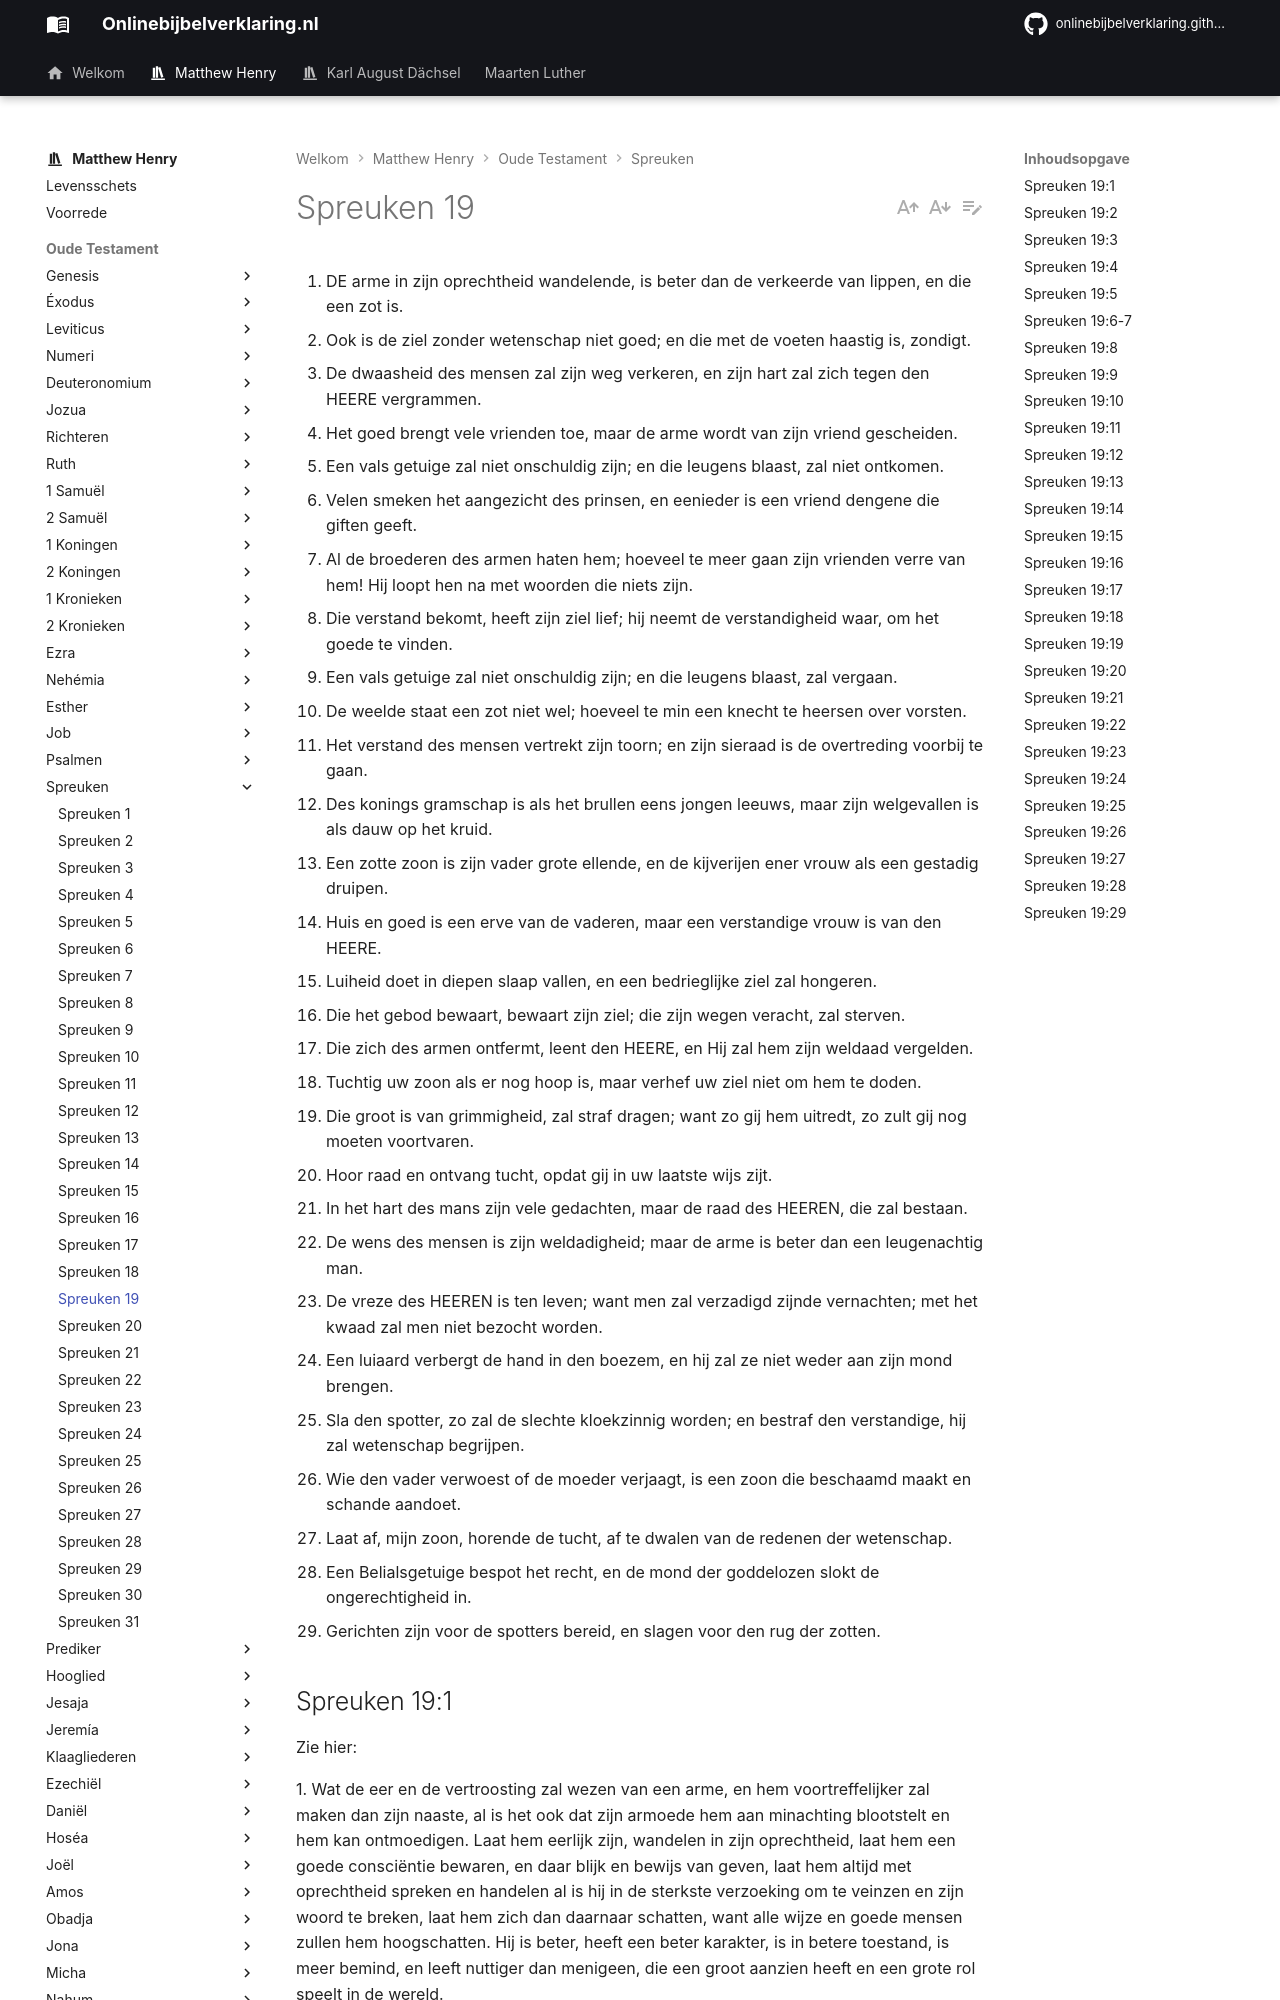

repository: onlinebijbelverklaring/onlinebijbelverklaring.github.io · page: matthewhenry/Spreuken/Spreuken19/index.html · generator: mkdocs

1. DE arme in zijn oprechtheid wandelende, is beter dan de verkeerde van lippen, en die een zot is.
2. Ook is de ziel zonder wetenschap niet goed; en die met de voeten haastig is, zondigt.
3. De dwaasheid des mensen zal zijn weg verkeren, en zijn hart zal zich tegen den HEERE vergrammen.
4. Het goed brengt vele vrienden toe, maar de arme wordt van zijn vriend gescheiden.
5. Een vals getuige zal niet onschuldig zijn; en die leugens blaast, zal niet ontkomen.
6. Velen smeken het aangezicht des prinsen, en eenieder is een vriend dengene die giften geeft.
7. Al de broederen des armen haten hem; hoeveel te meer gaan zijn vrienden verre van hem! Hij loopt hen na met woorden die niets zijn.
8. Die verstand bekomt, heeft zijn ziel lief; hij neemt de verstandigheid waar, om het goede te vinden.
9. Een vals getuige zal niet onschuldig zijn; en die leugens blaast, zal vergaan.
10. De weelde staat een zot niet wel; hoeveel te min een knecht te heersen over vorsten.
11. Het verstand des mensen vertrekt zijn toorn; en zijn sieraad is de overtreding voorbij te gaan.
12. Des konings gramschap is als het brullen eens jongen leeuws, maar zijn welgevallen is als dauw op het kruid.
13. Een zotte zoon is zijn vader grote ellende, en de kijverijen ener vrouw als een gestadig druipen.
14. Huis en goed is een erve van de vaderen, maar een verstandige vrouw is van den HEERE.
15. Luiheid doet in diepen slaap vallen, en een bedrieglijke ziel zal hongeren.
16. Die het gebod bewaart, bewaart zijn ziel; die zijn wegen veracht, zal sterven.
17. Die zich des armen ontfermt, leent den HEERE, en Hij zal hem zijn weldaad vergelden.
18. Tuchtig uw zoon als er nog hoop is, maar verhef uw ziel niet om hem te doden.
19. Die groot is van grimmigheid, zal straf dragen; want zo gij hem uitredt, zo zult gij nog moeten voortvaren.
20. Hoor raad en ontvang tucht, opdat gij in uw laatste wijs zijt.
21. In het hart des mans zijn vele gedachten, maar de raad des HEEREN, die zal bestaan.
22. De wens des mensen is zijn weldadigheid; maar de arme is beter dan een leugenachtig man.
23. De vreze des HEEREN is ten leven; want men zal verzadigd zijnde vernachten; met het kwaad zal men niet bezocht worden.
24. Een luiaard verbergt de hand in den boezem, en hij zal ze niet weder aan zijn mond brengen.
25. Sla den spotter, zo zal de slechte kloekzinnig worden; en bestraf den verstandige, hij zal wetenschap begrijpen.
26. Wie den vader verwoest of de moeder verjaagt, is een zoon die beschaamd maakt en schande aandoet.
27. Laat af, mijn zoon, horende de tucht, af te dwalen van de redenen der wetenschap.
28. Een Belialsgetuige bespot het recht, en de mond der goddelozen slokt de ongerechtigheid in.
29. Gerichten zijn voor de spotters bereid, en slagen voor den rug der zotten.

## Spreuken 19:1 
Zie hier:

1\. Wat de eer en de vertroosting zal wezen van een arme, en hem voortreffelijker zal maken dan zijn naaste, al is het ook dat zijn armoede hem aan minachting blootstelt en hem kan ontmoedigen. Laat hem eerlijk zijn, wandelen in zijn oprechtheid, laat hem een goede consciëntie bewaren, en daar blijk en bewijs van geven, laat hem altijd met oprechtheid spreken en handelen al is hij in de sterkste verzoeking om te veinzen en zijn woord te breken, laat hem zich dan daarnaar schatten, want alle wijze en goede mensen zullen hem hoogschatten. Hij is beter, heeft een beter karakter, is in betere toestand, is meer bemind, en leeft nuttiger dan menigeen, die een groot aanzien heeft en een grote rol speelt in de wereld. 

2\. Wat de schande zal wezen van een rijke niettegenstaande al zijn pracht en heerlijkheid. Als hij een ledig hoofd heeft, en een boze tong, als hij verkeerd van lippen en een zot is, als hij een goddeloos man is en wat hij bezit door bedrog en verdrukking heeft verkregen, dan is hij een dwaas en de eerlijke arme is verre boven hem te verkiezen.
